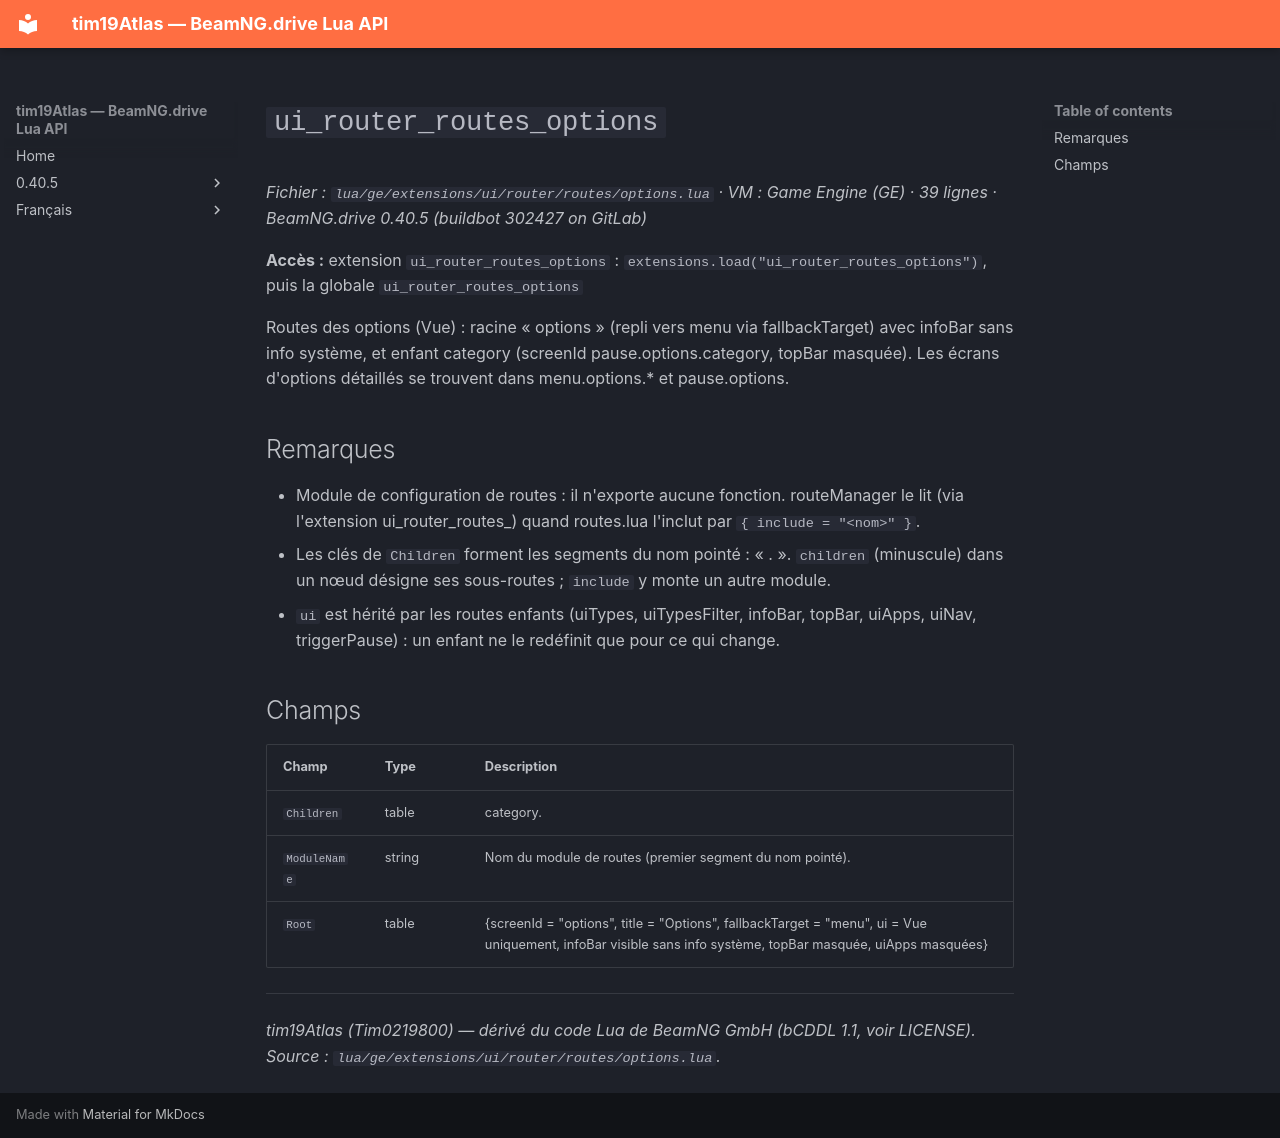

repository: Tim0219800/beamng-lua-atlas · page: fr/0.40.5/ge/extensions/ui/router/routes/options.html · generator: mkdocs

# `ui_router_routes_options`

*Fichier : `lua/ge/extensions/ui/router/routes/options.lua` · VM : Game Engine (GE) · 39 lignes · BeamNG.drive 0.40.5 (buildbot 302427 on GitLab)*

**Accès :** extension `ui_router_routes_options` : `extensions.load("ui_router_routes_options")`, puis la globale `ui_router_routes_options`

Routes des options (Vue) : racine « options » (repli vers menu via fallbackTarget) avec infoBar sans info système, et enfant category (screenId pause.options.category, topBar masquée). Les écrans d'options détaillés se trouvent dans menu.options.* et pause.options.

## Remarques

- Module de configuration de routes : il n'exporte aucune fonction. routeManager le lit (via l'extension ui_router_routes_<nom>) quand routes.lua l'inclut par `{ include = "<nom>" }`.
- Les clés de `Children` forment les segments du nom pointé : « <module>.<enfant> ». `children` (minuscule) dans un nœud désigne ses sous-routes ; `include` y monte un autre module.
- `ui` est hérité par les routes enfants (uiTypes, uiTypesFilter, infoBar, topBar, uiApps, uiNav, triggerPause) : un enfant ne le redéfinit que pour ce qui change.

## Champs

| Champ | Type | Description |
|---|---|---|
| `Children` | table<string, table> | category. |
| `ModuleName` | string | Nom du module de routes (premier segment du nom pointé). |
| `Root` | table | {screenId = "options", title = "Options", fallbackTarget = "menu", ui = Vue uniquement, infoBar visible sans info système, topBar masquée, uiApps masquées} |

---
*tim19Atlas (Tim0219800) — dérivé du code Lua de BeamNG GmbH (bCDDL 1.1, voir LICENSE). Source : `lua/ge/extensions/ui/router/routes/options.lua`.*
